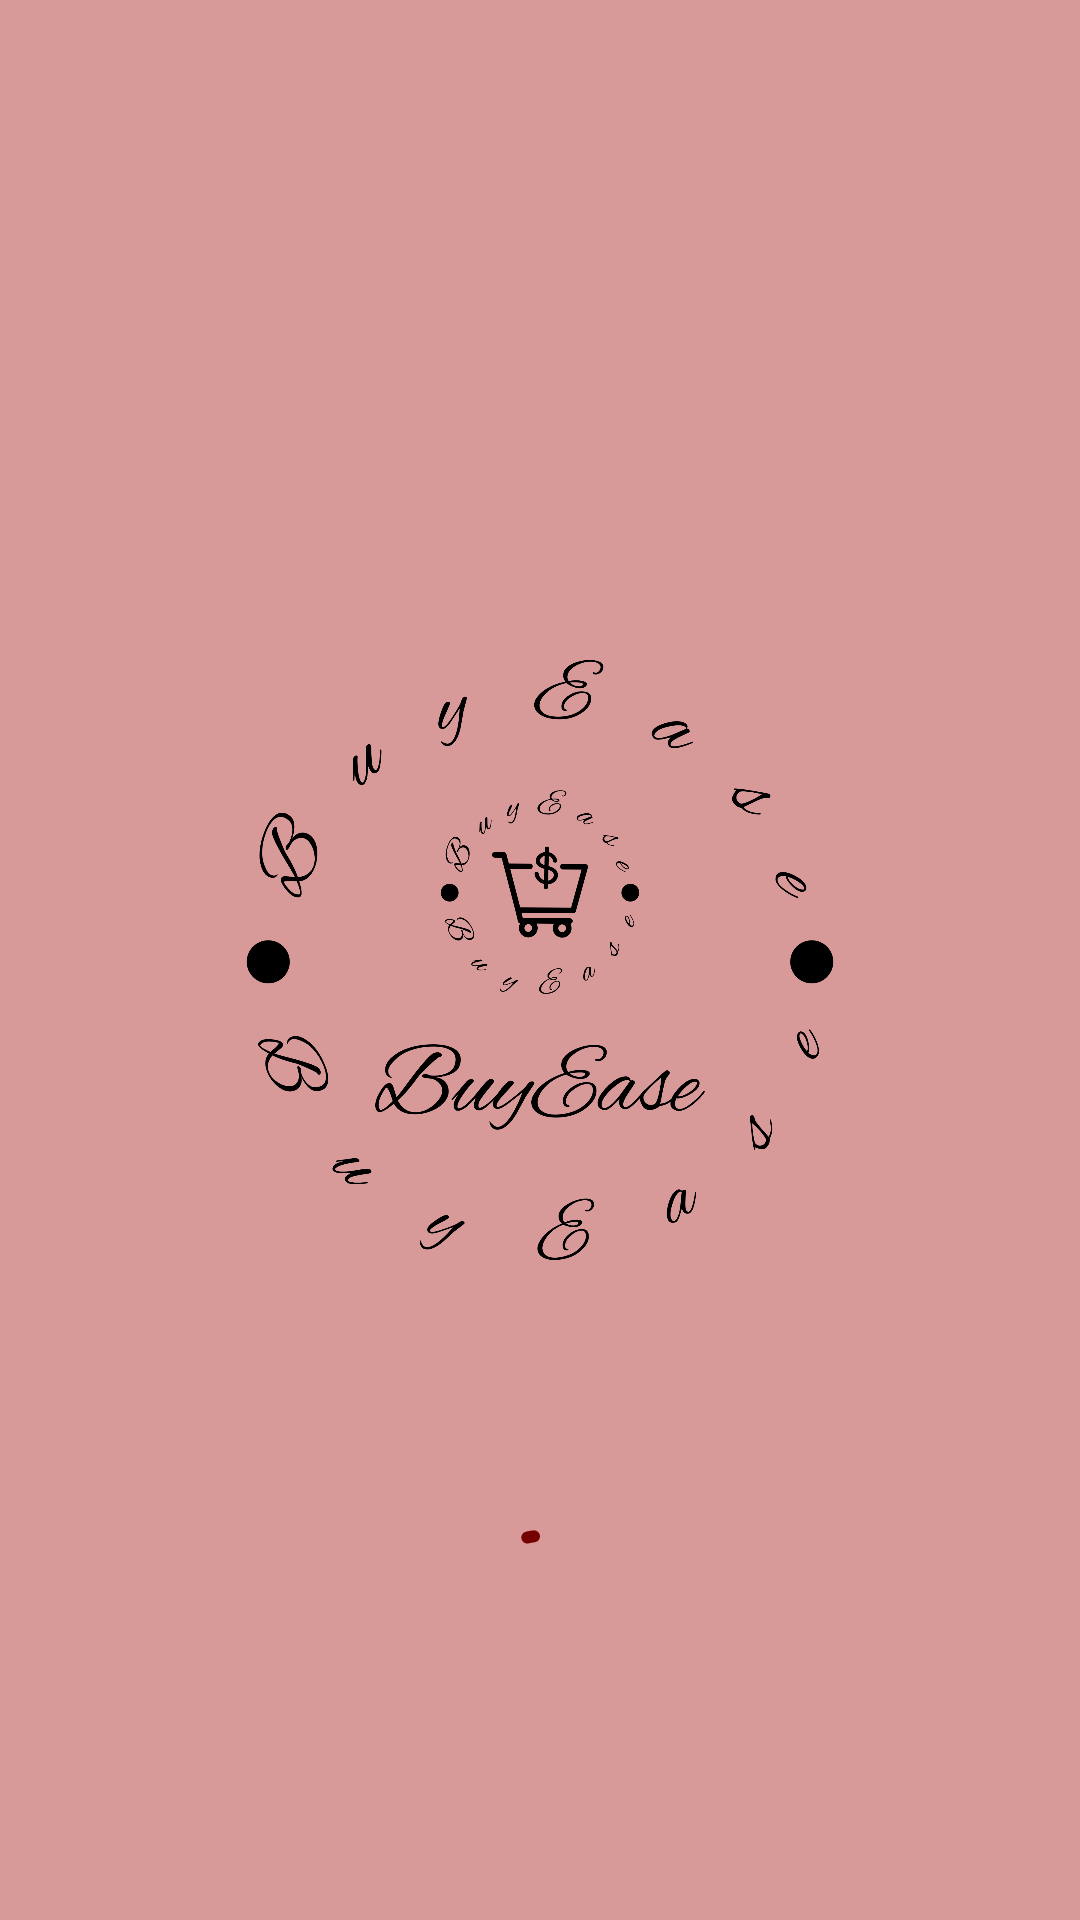

This screen was rendered from an Android layout file. Write that file and the resources it references.
<!-- AndroidManifest.xml: application theme Theme.BuyEase -->
<!-- res/layout/fragment_splash.xml -->
<?xml version="1.0" encoding="utf-8"?>
<androidx.constraintlayout.widget.ConstraintLayout xmlns:android="http://schemas.android.com/apk/res/android"
    xmlns:app="http://schemas.android.com/apk/res-auto"
    xmlns:tools="http://schemas.android.com/tools"
    android:layout_width="match_parent"
    android:layout_height="match_parent"
    android:background="@color/red"
    tools:context=".presentation.splash.SplashFragment">


    <ImageView
        android:id="@+id/imageView"
        android:layout_width="200dp"
        android:layout_height="200dp"
        android:src="@drawable/logo"
        app:layout_constraintBottom_toBottomOf="parent"
        app:layout_constraintEnd_toEndOf="parent"
        app:layout_constraintHorizontal_bias="0.5"
        app:layout_constraintStart_toStartOf="parent"
        app:layout_constraintTop_toTopOf="parent"
        app:layout_constraintVertical_bias="0.5" />


    <com.google.android.material.progressindicator.CircularProgressIndicator
        android:id="@+id/progress_indicator"
        android:layout_width="wrap_content"
        android:layout_height="wrap_content"
        app:indicatorColor="@color/red_A"
        android:indeterminate="true"
        app:layout_constraintBottom_toBottomOf="parent"
        app:layout_constraintEnd_toEndOf="parent"
        app:layout_constraintStart_toStartOf="parent"
        app:layout_constraintTop_toBottomOf="@+id/imageView" />

</androidx.constraintlayout.widget.ConstraintLayout>
<!-- resources referenced by this layout -->
<resources>
  <color name="red">#d89999</color>
  <color name="red_A">#750000</color>
  <!-- drawable logo: png bitmap (drawable, 95078 bytes) -->
  <style name="Theme.BuyEase" parent="Base.Theme.BuyEase" />
  <style name="Base.Theme.BuyEase" parent="Theme.Material3.DayNight.NoActionBar">
          
          
      </style>
</resources>
